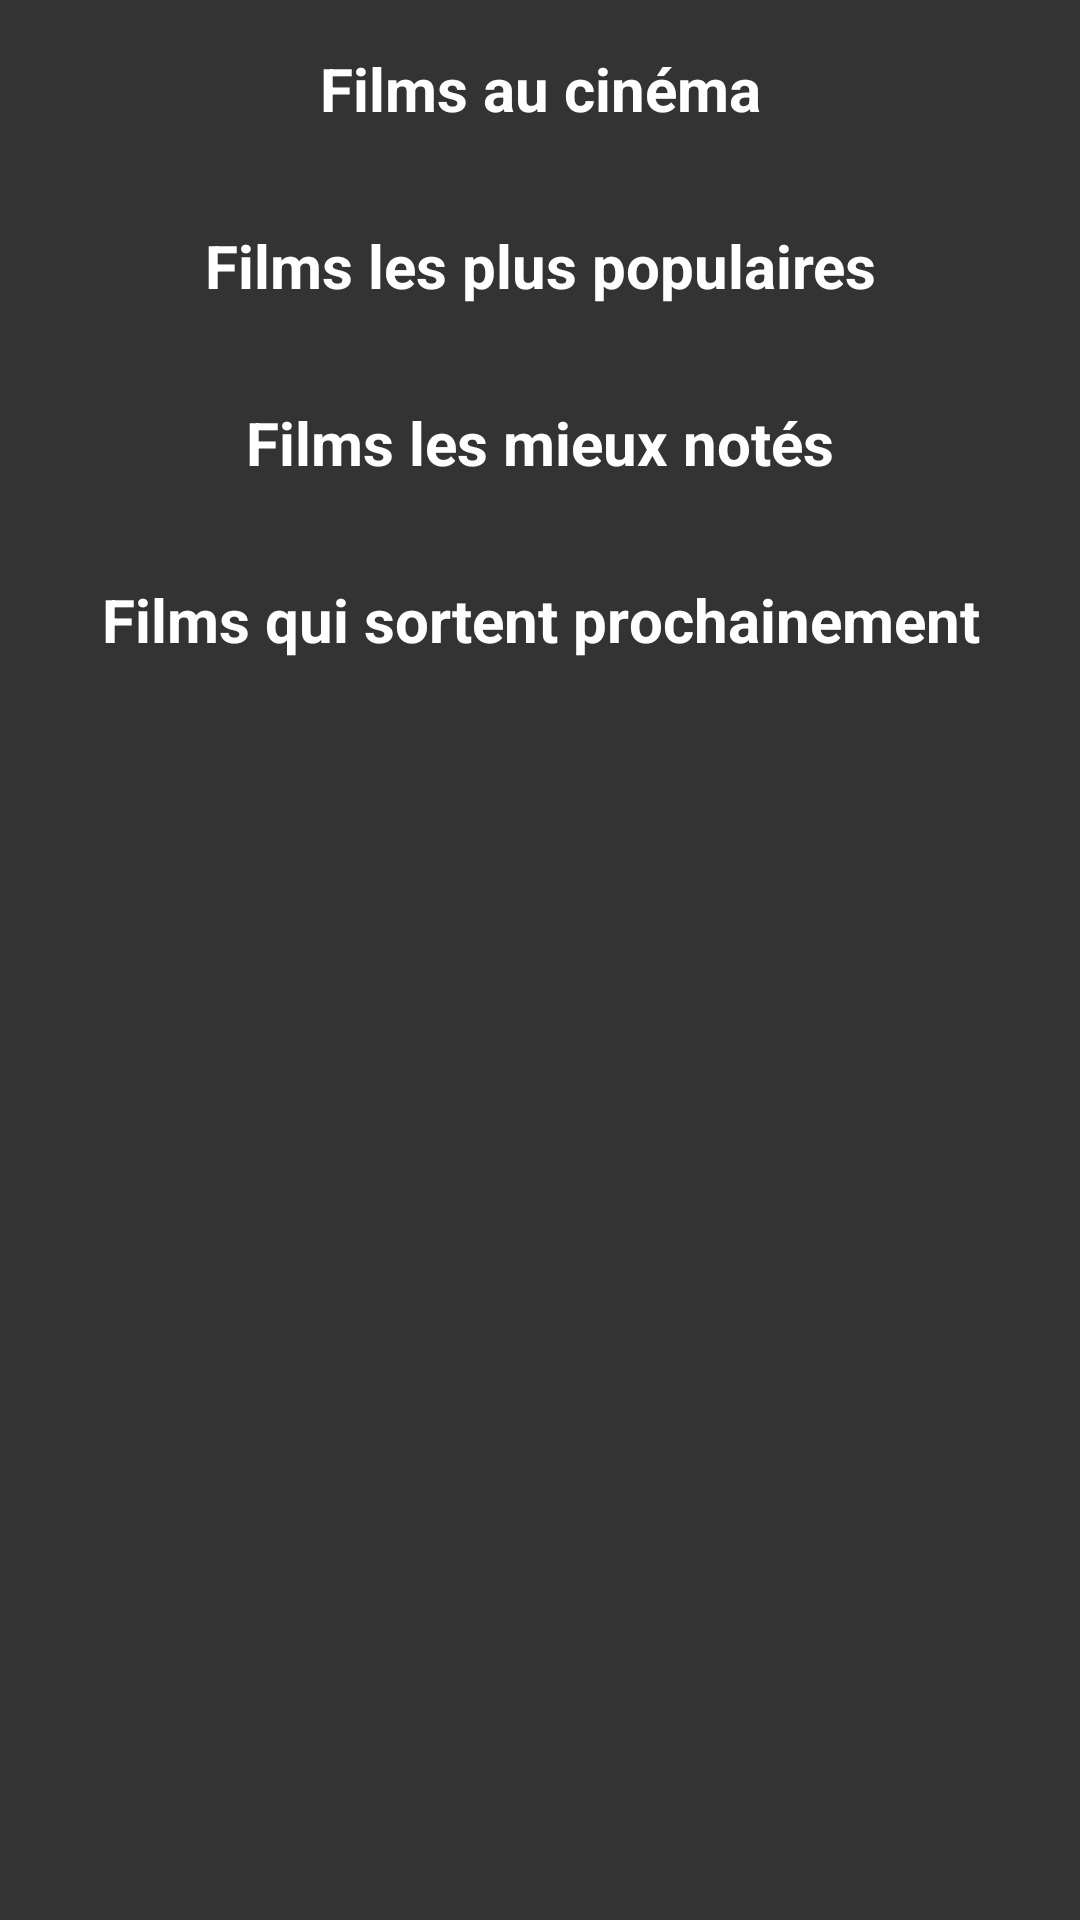

This screen was rendered from an Android layout file. Write that file and the resources it references.
<!-- AndroidManifest.xml: application theme Theme.MovieSearch -->
<!-- res/layout/fragment_home.xml -->
<LinearLayout xmlns:android="http://schemas.android.com/apk/res/android"
    xmlns:tools="http://schemas.android.com/tools"
    android:layout_width="match_parent"
    xmlns:app="http://schemas.android.com/apk/res-auto"
    android:layout_height="match_parent"
    android:orientation="vertical"
    android:background="#333333">
    <ScrollView
        android:layout_width="match_parent"
        android:layout_height="match_parent">
    <LinearLayout
        android:layout_width="match_parent"
        android:layout_height="match_parent"
        android:layout_weight="1"
        android:orientation="vertical">

        <TextView
            android:id="@+id/movies_now"
            android:gravity="center"
            android:layout_width="match_parent"
            android:layout_height="wrap_content"
            android:padding="16dp"
            android:text="Films au cinéma"
            android:textSize="20sp"
            android:textStyle="bold"
            android:textColor="#FFFFFF"/>


        <androidx.recyclerview.widget.RecyclerView
            android:id="@+id/movieTitleNow"
            android:layout_width="match_parent"
            android:layout_height="wrap_content"
            android:orientation="horizontal"

            app:layoutManager="androidx.recyclerview.widget.GridLayoutManager"
           />

        <TextView
            android:id="@+id/movies_popular"
            android:gravity="center"
            android:layout_width="match_parent"
            android:layout_height="wrap_content"
            android:padding="16dp"
            android:text="Films les plus populaires"
            android:textSize="20sp"
            android:textStyle="bold"
            android:textColor="#FFFFFF"/>



        <androidx.recyclerview.widget.RecyclerView
            android:id="@+id/movieTitlePopular"
            android:layout_width="match_parent"
            android:layout_height="wrap_content"
            android:orientation="horizontal"
            app:layoutManager="androidx.recyclerview.widget.GridLayoutManager" />


        <TextView
            android:id="@+id/movies_TopRated"
            android:gravity="center"
            android:layout_width="match_parent"
            android:layout_height="wrap_content"
            android:padding="16dp"
            android:text="Films les mieux notés"
            android:textSize="20sp"
            android:textColor="#FFFFFF"
            android:textStyle="bold"/>



        <androidx.recyclerview.widget.RecyclerView
            android:id="@+id/movieTitleTopRated"
            android:layout_width="match_parent"
            android:layout_height="wrap_content"
            android:orientation="horizontal"
            app:layoutManager="androidx.recyclerview.widget.GridLayoutManager" />
        <TextView
            android:id="@+id/movies_UpComing"
            android:gravity="center"
            android:layout_width="match_parent"
            android:layout_height="wrap_content"
            android:padding="16dp"
            android:text="Films qui sortent prochainement"
            android:textSize="20sp"
            android:textColor="#FFFFFF"
            android:textStyle="bold"/>


        <androidx.recyclerview.widget.RecyclerView
            android:id="@+id/movieTitleUpComing"
            android:layout_width="match_parent"
            android:layout_height="wrap_content"
            android:orientation="horizontal"
            app:layoutManager="androidx.recyclerview.widget.GridLayoutManager" />

        <TextView
            android:id="@+id/txt_vide"
            android:layout_width="match_parent"
            android:layout_height="99dp"
            android:padding="16dp"
            android:text="" />


    </LinearLayout>
    </ScrollView>


</LinearLayout>
<!-- resources referenced by this layout -->
<resources>
  <style name="Theme.MovieSearch" parent="Theme.MaterialComponents.DayNight.DarkActionBar">
          
          <item name="colorPrimary">@color/red</item>
          <item name="colorPrimaryVariant">@color/black</item>
          <item name="colorOnPrimary">@color/white</item>
          
          <item name="colorSecondary">@color/teal_200</item>
          <item name="colorSecondaryVariant">@color/teal_700</item>
          <item name="colorOnSecondary">@color/black</item>
          
          <item name="android:statusBarColor">?attr/colorPrimaryVariant</item>
          
      </style>
  <color name="red">#FF0000</color>
  <color name="black">#FF000000</color>
  <color name="white">#FFFFFFFF</color>
  <color name="teal_200">#FF03DAC5</color>
  <color name="teal_700">#FF018786</color>
</resources>
